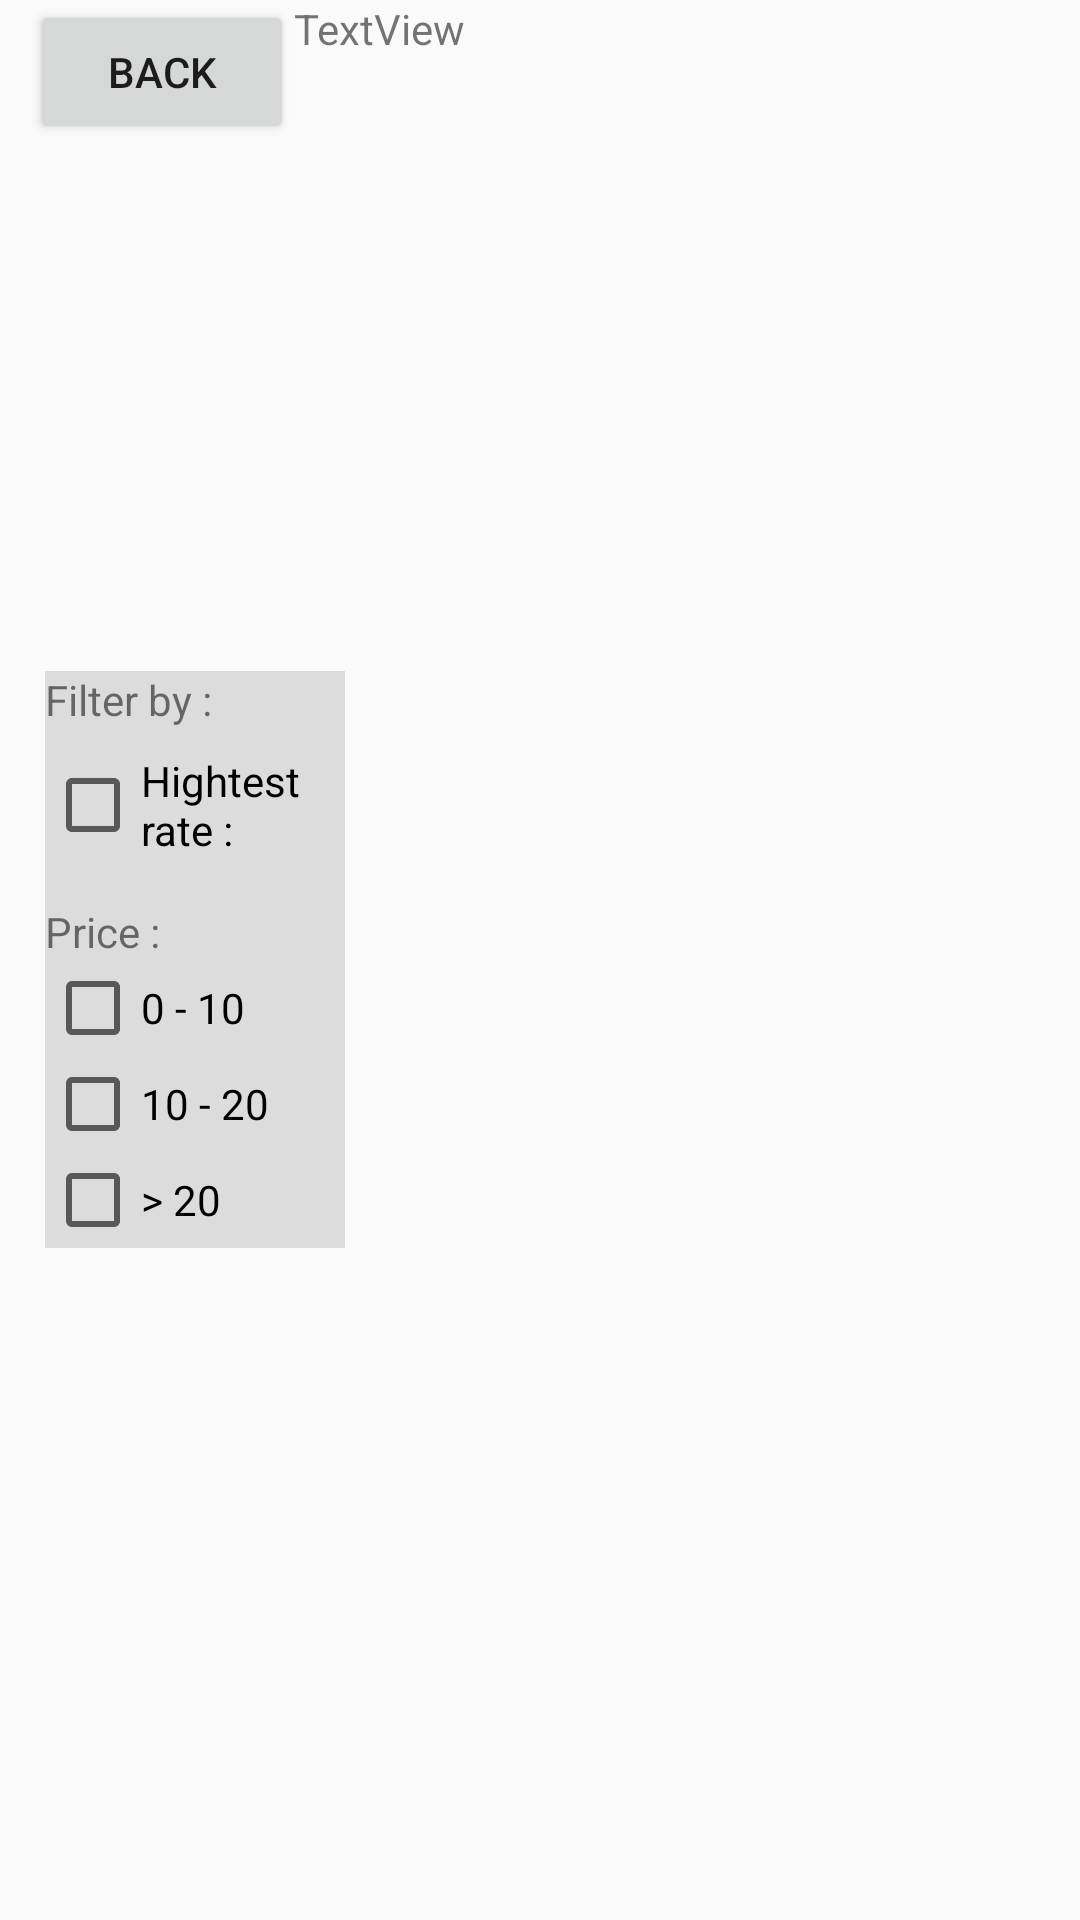

Produce the Android XML layout that renders to this screen, including the resource entries it uses.
<!-- AndroidManifest.xml: application theme AppTheme -->
<!-- res/layout/search_page_layout.xml -->
<?xml version="1.0" encoding="utf-8"?>
<RelativeLayout xmlns:android="http://schemas.android.com/apk/res/android"
    android:layout_width="match_parent"
    android:layout_height="match_parent"
    android:layout_alignParentEnd="true"
    android:visibility="visible">

    <RelativeLayout
        android:layout_width="wrap_content"
        android:layout_height="wrap_content">

        <Button
            android:id="@+id/buttonBackSearch"
            android:layout_width="wrap_content"
            android:layout_height="wrap_content"
            android:layout_marginStart="10dp"
            android:text="@string/buttonBack" />

        <TextView
            android:id="@+id/aff"
            android:layout_width="wrap_content"
            android:layout_height="wrap_content"
            android:layout_toEndOf="@+id/buttonBackSearch"
            android:text="TextView" />
    </RelativeLayout>

    <RelativeLayout
        android:layout_width="wrap_content"
        android:layout_height="wrap_content"
        android:layout_alignParentStart="true"
        android:layout_marginStart="100dp"
        android:layout_marginTop="20dp"
        android:layout_marginEnd="20dp"
        android:layout_marginBottom="20dp">

        <ListView
            android:id="@+id/listRestaurant"
            android:layout_width="match_parent"
            android:layout_height="match_parent"
            android:layout_marginStart="15dp" />
    </RelativeLayout>

    <RelativeLayout
        android:layout_width="wrap_content"
        android:layout_height="wrap_content"
        android:layout_centerInParent="false"
        android:layout_centerVertical="true"
        android:layout_marginStart="15dp"
        android:visibility="visible"
        android:background="@color/searchFilter">

        <TextView
            android:id="@+id/filter"
            android:layout_width="157dp"
            android:layout_height="wrap_content"
            android:layout_marginEnd="-157dp"
            android:layout_marginBottom="8dp"
            android:text="@string/filter"
            android:visibility="visible" />

        <CheckBox
            android:id="@+id/checkBoxRate"
            android:layout_width="100dp"
            android:layout_height="wrap_content"
            android:layout_below="@+id/filter"
            android:text="@string/checkboxRate" />


        <TextView
            android:id="@+id/price"
            android:layout_width="wrap_content"
            android:layout_height="wrap_content"
            android:layout_below="@+id/checkBoxRate"
            android:layout_marginTop="15dp"
            android:text="@string/price" />

        <CheckBox
            android:id="@+id/checkBox10"
            android:layout_width="wrap_content"
            android:layout_height="wrap_content"
            android:layout_below="@+id/price"
            android:text="@string/checkbox10" />

        <CheckBox
            android:id="@+id/checkBox20"
            android:layout_width="wrap_content"
            android:layout_height="wrap_content"
            android:layout_below="@+id/checkBox10"
            android:text="@string/checkbox20" />

        <CheckBox
            android:id="@+id/checkBox30"
            android:layout_width="wrap_content"
            android:layout_height="wrap_content"
            android:layout_below="@+id/checkBox20"
            android:text="@string/checkbox30" />

    </RelativeLayout>


</RelativeLayout>
<!-- resources referenced by this layout -->
<resources>
  <color name="searchFilter">#DCDCDC</color>
  <string name="buttonBack">Back</string>
  <string name="checkbox10">0 - 10</string>
  <string name="checkbox20">10 - 20</string>
  <string name="checkbox30">&gt; 20</string>
  <string name="checkboxRate">Hightest rate :</string>
  <string name="filter">Filter by :</string>
  <string name="price">Price :</string>
  <style name="AppTheme" parent="Theme.AppCompat.Light.DarkActionBar">
          
          <item name="colorPrimary">@color/colorPrimary</item>
          <item name="colorPrimaryDark">@color/colorPrimaryDark</item>
          <item name="colorAccent">@color/colorAccent</item>
          <item name="windowActionBar">false</item>
          <item name="windowNoTitle">true</item>
      </style>
  <color name="colorPrimary">#FFF</color>
  <color name="colorPrimaryDark">#494949</color>
  <color name="colorAccent">#ffaa04</color>
</resources>
